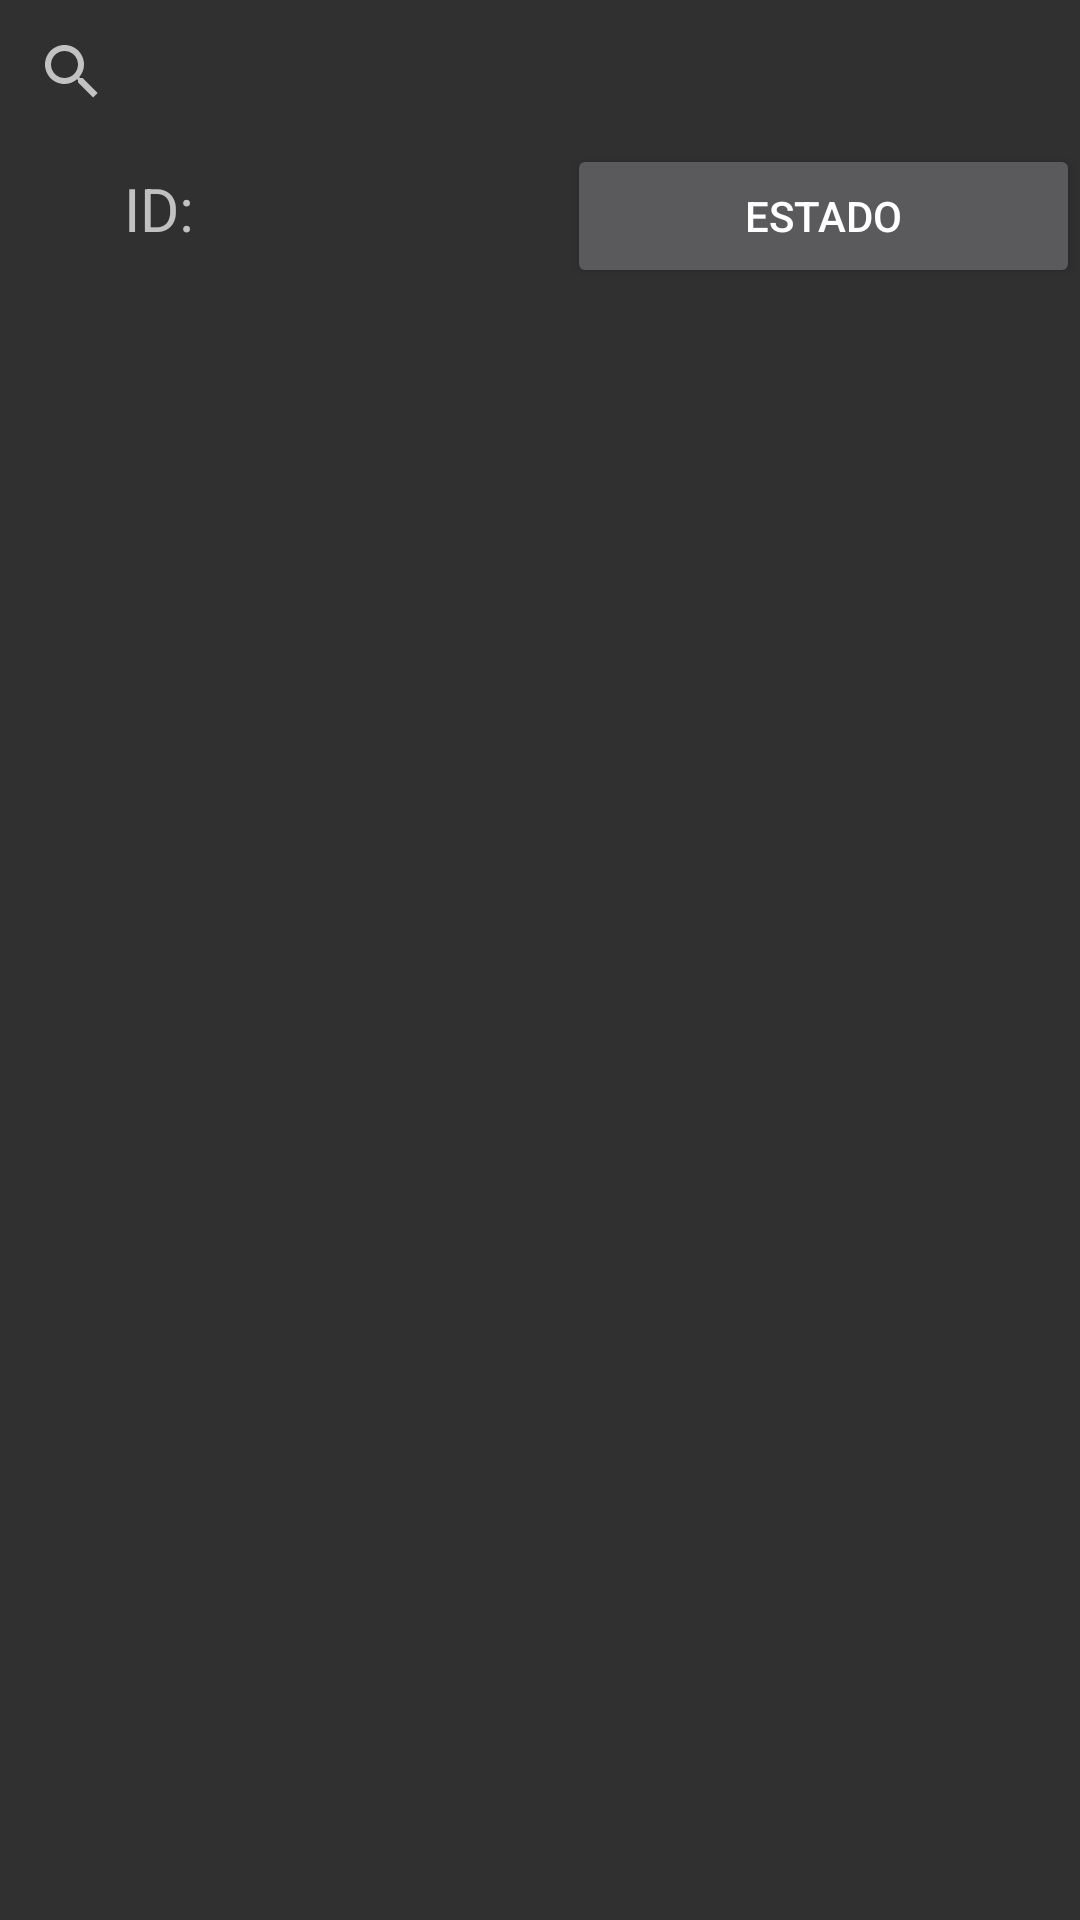

The Android layout XML behind this screen, and the referenced resources:
<!-- AndroidManifest.xml: application theme Theme.AppCompat.NoActionBar -->
<!-- res/layout/fragment_buscar_income.xml -->
<?xml version="1.0" encoding="utf-8"?>
<FrameLayout xmlns:android="http://schemas.android.com/apk/res/android"
    xmlns:tools="http://schemas.android.com/tools"
    android:layout_width="match_parent"
    android:layout_height="match_parent"
    tools:context=".FragmentosBusqueda.FragmentBuscarIncome">

    <LinearLayout
        android:layout_width="match_parent"
        android:layout_height="match_parent"
        android:orientation="vertical">

        <LinearLayout
            android:layout_width="match_parent"
            android:layout_height="wrap_content"
            android:orientation="horizontal">

            <SearchView
                android:id="@+id/txtBusIncome"
                android:layout_width="match_parent"
                android:layout_height="match_parent" />
        </LinearLayout>

        <LinearLayout
            android:layout_width="match_parent"
            android:layout_height="wrap_content"
            android:orientation="horizontal">

            <TextView
                android:id="@+id/textView33"
                android:layout_width="wrap_content"
                android:layout_height="wrap_content"
                android:layout_weight="1"
                android:text="ID:"
                android:textAlignment="center"
                android:textSize="20dp" />

            <TextView
                android:id="@+id/txtBusIdIncome"
                android:layout_width="wrap_content"
                android:layout_height="wrap_content"
                android:layout_weight="1" />

            <Button
                android:id="@+id/btnStateIncome"
                android:layout_width="wrap_content"
                android:layout_height="wrap_content"
                android:layout_weight="1"
                android:text="Estado" />
        </LinearLayout>

        <LinearLayout
            android:layout_width="match_parent"
            android:layout_height="match_parent"
            android:orientation="horizontal">

            <ListView
                android:id="@+id/lstBusIncome"
                android:layout_width="match_parent"
                android:layout_height="match_parent" />
        </LinearLayout>
    </LinearLayout>
</FrameLayout>
<!-- resources referenced by this layout -->
<resources>

</resources>
